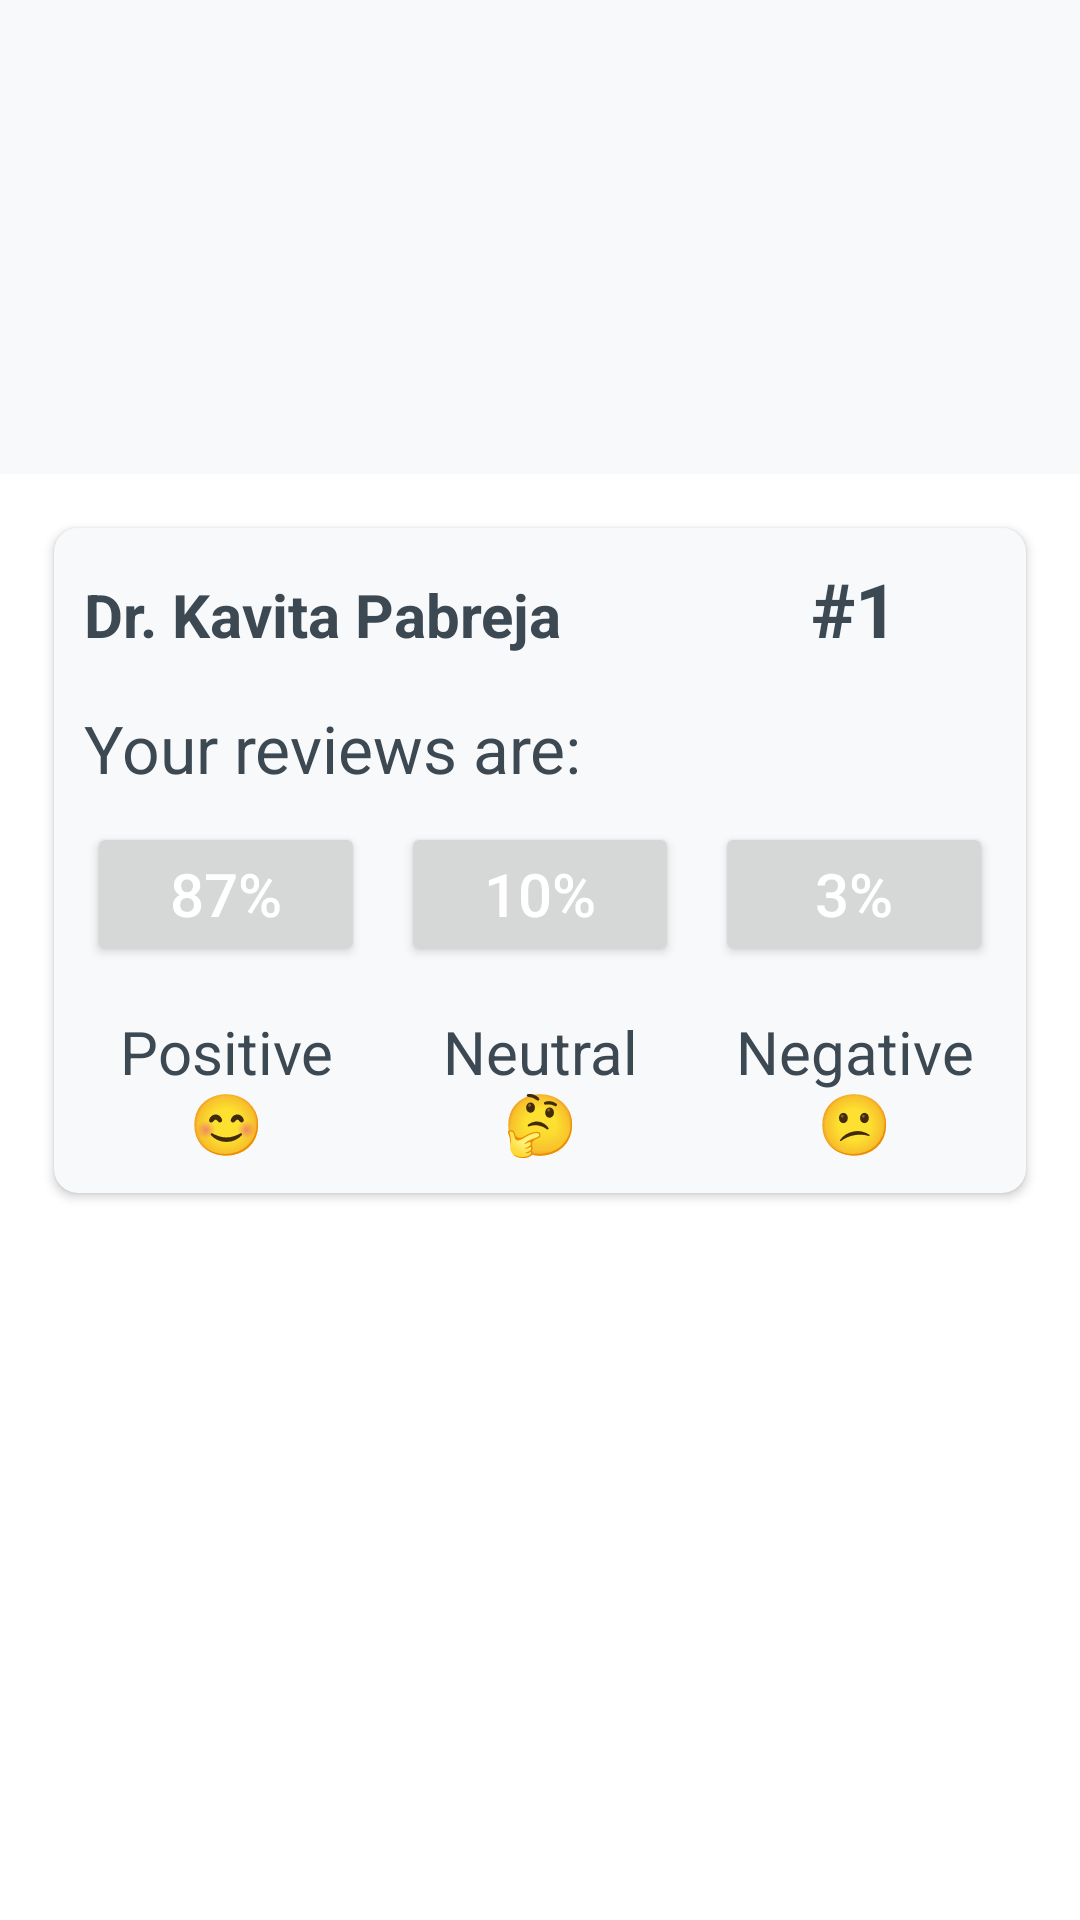

Reconstruct the res/layout file that produces this screen, plus the resources it refers to.
<!-- AndroidManifest.xml: application theme Theme.Edrank_app -->
<!-- res/layout/home_page.xml -->
<?xml version="1.0" encoding="utf-8"?>
<ScrollView xmlns:android="http://schemas.android.com/apk/res/android"
    xmlns:app="http://schemas.android.com/apk/res-auto"
    android:layout_width="match_parent"
    android:layout_height="match_parent"
    android:orientation="vertical">

    <LinearLayout
        android:layout_width="match_parent"
        android:layout_height="wrap_content"
        android:orientation="vertical"
        android:background="#F7F9FB">

        <LinearLayout
            android:layout_width="match_parent"
            android:layout_height="wrap_content"
            android:orientation="vertical">

            <ImageView
                android:layout_width="match_parent"
                android:scaleType="fitXY"
                android:layout_height="150dp"
                android:src="@drawable/banner" />

        </LinearLayout>

        <LinearLayout
            android:layout_width="match_parent"
            android:layout_height="wrap_content"
            android:layout_marginTop="8dp"
            android:orientation="vertical"
            android:background="@color/white">

            <androidx.cardview.widget.CardView
                android:layout_width="match_parent"
                android:layout_height="wrap_content"
                android:layout_margin="18dp"
                android:elevation="10dp"
                app:cardBackgroundColor="#F7F9Fb"
                app:cardCornerRadius="8dp">

                <RelativeLayout
                    android:layout_width="match_parent"
                    android:layout_height="match_parent"
                    android:gravity="center">

                    <androidx.appcompat.widget.LinearLayoutCompat
                        android:id="@+id/linear"
                        android:layout_width="match_parent"
                        android:layout_height="wrap_content"
                        android:orientation="horizontal"
                        android:padding="5dp"
                        android:weightSum="3">

                        <TextView
                            android:id="@+id/name"
                            android:layout_width="match_parent"
                            android:layout_height="wrap_content"
                            android:layout_weight="1"
                            android:padding="5dp"
                            android:text="@string/teacherName"
                            android:textColor="#3C4852"
                            android:textSize="20sp"
                            android:textStyle="bold" />

                        <TextView
                            android:id="@+id/rank"
                            android:layout_width="match_parent"
                            android:layout_height="wrap_content"
                            android:layout_weight="2"
                            android:gravity="center"
                            android:padding="5dp"
                            android:text="#1"
                            android:textColor="#3C4852"
                            android:textSize="25sp"
                            android:textStyle="bold" />

                    </androidx.appcompat.widget.LinearLayoutCompat>

                    <TextView
                        android:id="@+id/tv"
                        android:layout_width="wrap_content"
                        android:layout_height="wrap_content"
                        android:layout_below="@+id/linear"
                        android:layout_weight="1"
                        android:gravity="start"
                        android:padding="5dp"
                        android:paddingStart="10dp"
                        android:text="@string/your_reviews_are"
                        android:textColor="#3C4852"
                        android:textSize="22sp" />

                    <androidx.appcompat.widget.LinearLayoutCompat
                        android:id="@+id/reviewStat"
                        android:layout_width="match_parent"
                        android:layout_height="wrap_content"
                        android:layout_below="@+id/tv"
                        android:orientation="horizontal"
                        android:padding="5dp"
                        android:weightSum="3">

                        <Button
                            android:layout_width="match_parent"
                            android:layout_height="wrap_content"
                            android:layout_marginLeft="6dp"
                            android:layout_marginRight="6dp"
                            android:layout_weight="1"
                            android:padding="5dp"
                            android:text="87%"
                            android:textColor="@color/white"
                            android:textSize="20sp" />

                        <Button
                            android:layout_width="match_parent"
                            android:layout_height="wrap_content"
                            android:layout_marginLeft="6dp"
                            android:layout_marginRight="6dp"
                            android:layout_weight="1"
                            android:gravity="center"
                            android:padding="5dp"
                            android:text="10%"
                            android:textColor="@color/white"
                            android:textSize="20sp" />

                        <Button
                            android:layout_width="match_parent"
                            android:layout_height="wrap_content"
                            android:layout_marginLeft="6dp"
                            android:layout_marginRight="6dp"
                            android:layout_weight="1"
                            android:gravity="center"
                            android:padding="5dp"
                            android:text="3%"
                            android:textColor="@color/white"
                            android:textSize="20sp" />


                    </androidx.appcompat.widget.LinearLayoutCompat>

                    <androidx.appcompat.widget.LinearLayoutCompat
                        android:layout_width="match_parent"
                        android:layout_height="wrap_content"
                        android:layout_below="@+id/reviewStat"
                        android:orientation="horizontal"
                        android:padding="5dp"
                        android:weightSum="3">

                        <TextView
                            android:layout_width="match_parent"
                            android:layout_height="wrap_content"
                            android:layout_marginLeft="6dp"
                            android:layout_marginRight="6dp"
                            android:layout_weight="1"
                            android:gravity="center"
                            android:padding="5dp"
                            android:text="Positive  😊"
                            android:textColor="#3C4852"
                            android:textSize="20sp" />

                        <TextView
                            android:layout_width="match_parent"
                            android:layout_height="wrap_content"
                            android:layout_marginLeft="6dp"
                            android:layout_marginRight="6dp"
                            android:layout_weight="1"
                            android:gravity="center"
                            android:padding="5dp"
                            android:text="Neutral   🤔"
                            android:textColor="#3C4852"
                            android:textSize="20sp" />

                        <TextView
                            android:layout_width="match_parent"
                            android:layout_height="wrap_content"
                            android:layout_marginLeft="6dp"
                            android:layout_marginRight="6dp"
                            android:layout_weight="1"
                            android:gravity="center"
                            android:padding="5dp"
                            android:text="Negative  😕"
                            android:textColor="#3C4852"
                            android:textSize="20sp" />

                    </androidx.appcompat.widget.LinearLayoutCompat>

                </RelativeLayout>

            </androidx.cardview.widget.CardView>

            <LinearLayout
                android:layout_width="match_parent"
                android:layout_height="wrap_content"
                android:layout_marginTop="8dp"
                android:orientation="vertical"
                android:background="@color/white">



            </LinearLayout>

        </LinearLayout>
    </LinearLayout>


</ScrollView>
<!-- resources referenced by this layout -->
<resources>
  <color name="white">#FFFFFFFF</color>
  <string name="teacherName" translatable="false">Dr. Kavita Pabreja</string>
  <string name="your_reviews_are">Your reviews are:</string>
  <style name="Theme.Edrank_app" parent="Theme.MaterialComponents.Light.NoActionBar">
          
          <item name="android:forceDarkAllowed" tools:targetApi="q">false</item>
          <item name="colorPrimary">@color/black</item>
          <item name="colorPrimaryVariant">@color/textgray</item>
          <item name="colorOnPrimary">@color/black</item>
          
          <item name="colorSecondary">@color/black</item>
          <item name="colorSecondaryVariant">@color/textgray</item>
          <item name="colorOnSecondary">@color/black</item>
          <item name="background">@color/white</item>
          
          <item name="android:statusBarColor" tools:targetApi="l">?attr/colorPrimaryVariant</item>
          
      </style>
  <color name="black">#FF000000</color>
  <color name="textgray">#3C4852</color>
</resources>
